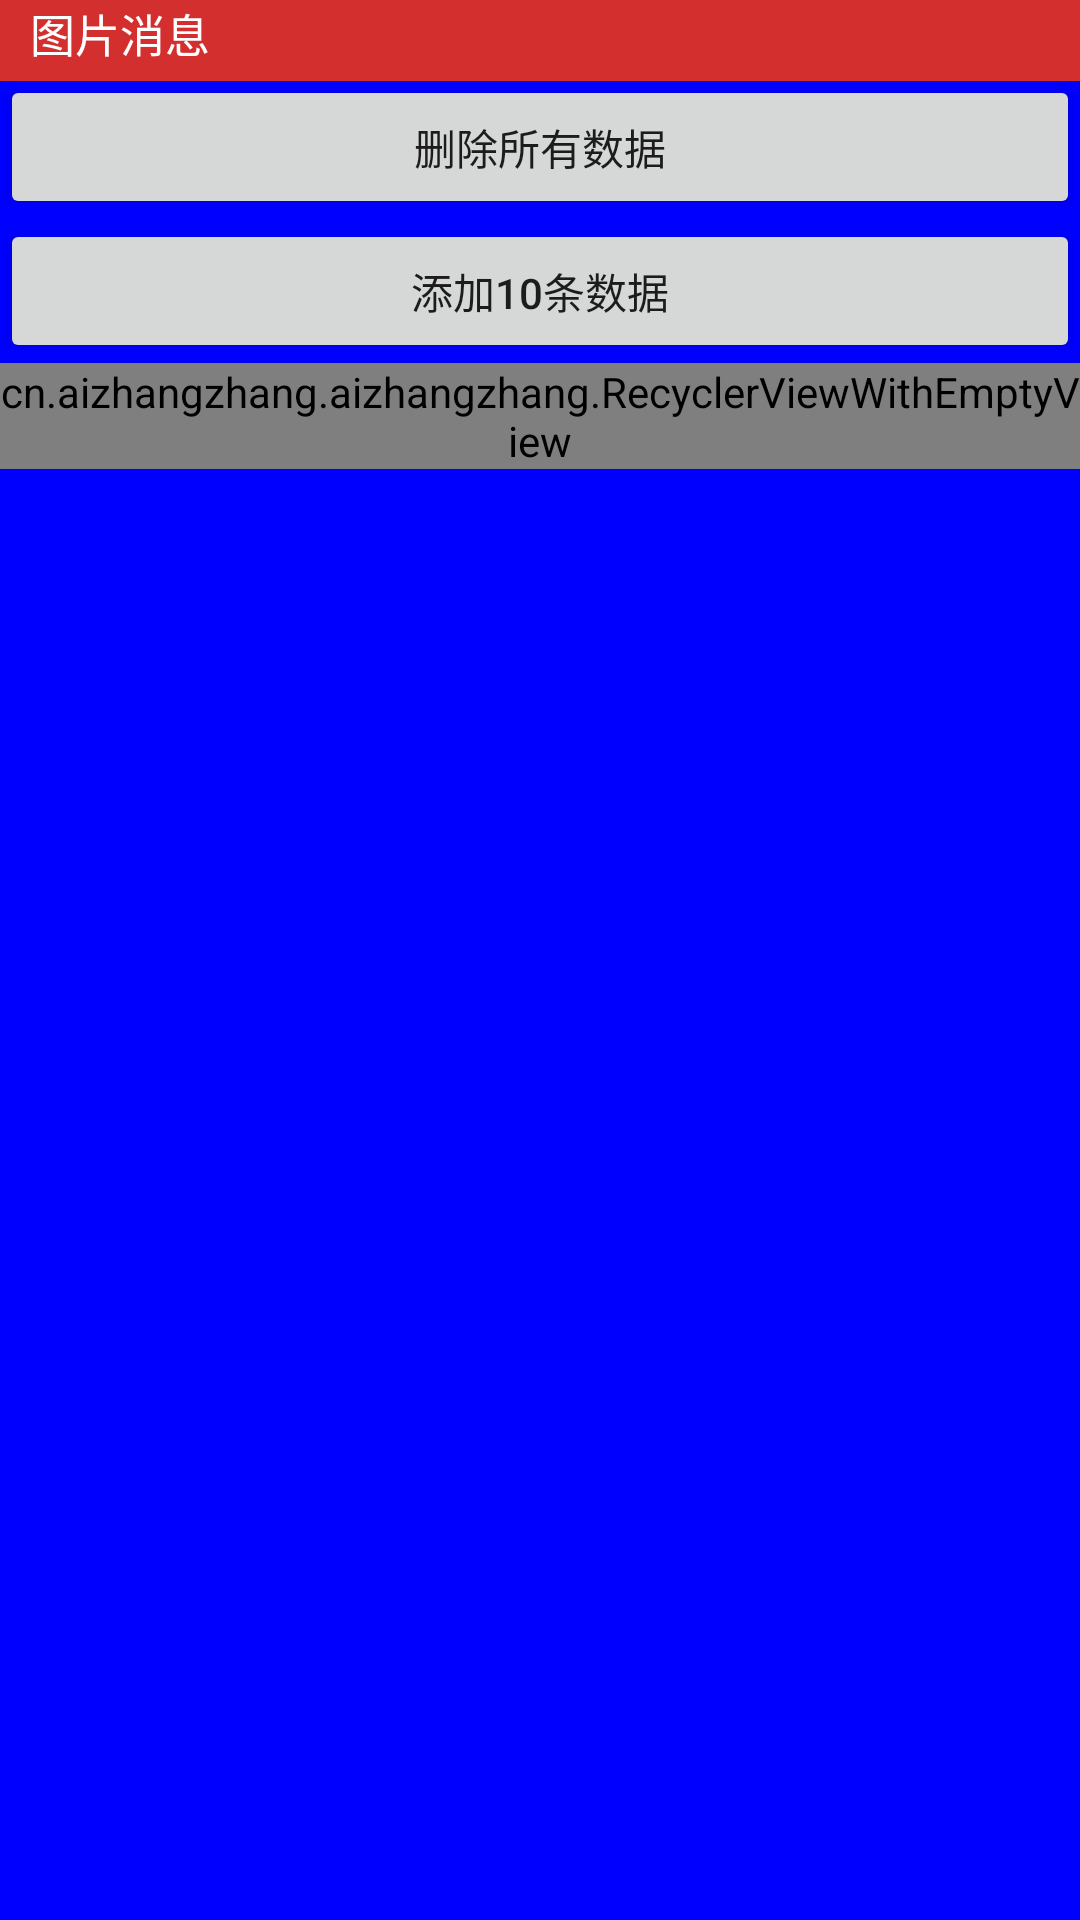

This screen was rendered from an Android layout file. Write that file and the resources it references.
<!-- AndroidManifest.xml: application theme AppTheme -->
<!-- res/layout/fragment_message.xml -->
<?xml version="1.0" encoding="utf-8"?>
<RelativeLayout xmlns:android="http://schemas.android.com/apk/res/android"
    android:layout_width="match_parent"
    android:layout_height="match_parent"
    android:background="#00f">

    <TextView
        android:layout_width="match_parent"
        android:layout_height="wrap_content"
        android:background="@color/bottom_color_press"
        android:paddingBottom="5dp"
        android:paddingLeft="10dp"
        android:text="图片消息"
        android:textColor="#fff"
        android:textSize="15sp" />

    <Button
        android:id="@+id/deleteAll_btn"
        android:layout_width="match_parent"
        android:layout_height="wrap_content"
        android:layout_alignParentStart="true"
        android:layout_alignParentTop="true"
        android:layout_marginTop="25dp"
        android:text="删除所有数据" />

    <Button
        android:id="@+id/insert_btn"
        android:layout_width="match_parent"
        android:layout_height="wrap_content"
        android:layout_below="@id/deleteAll_btn"
        android:text="添加10条数据" />

    <cn.aizhangzhang.aizhangzhang.RecyclerViewWithEmptyView
        android:id="@+id/emptyRecyclerView"
        android:layout_width="match_parent"
        android:layout_height="wrap_content"
        android:layout_below="@id/insert_btn">

    </cn.aizhangzhang.aizhangzhang.RecyclerViewWithEmptyView>
    
    <ImageView
        android:id="@+id/empty_iv"
        android:layout_width="wrap_content"
        android:layout_height="wrap_content"
        android:layout_centerInParent="true"
        android:contentDescription="@null"
        android:scaleType="centerCrop"
        android:src="@mipmap/no_data" />

</RelativeLayout>
<!-- resources referenced by this layout -->
<resources>
  <color name="bottom_color_press">#D32F2F</color>
  <style name="AppTheme" parent="AppTheme.Base">
  
      </style>
  <style name="AppTheme.Base" parent="Theme.AppCompat.Light.NoActionBar">
          
          <item name="colorPrimary">@color/colorPrimary</item>
          <item name="colorPrimaryDark">@color/colorPrimaryDark</item>
          <item name="colorAccent">@color/colorAccent</item>
      </style>
  <color name="colorPrimary">#03A9F4</color>
  <color name="colorPrimaryDark">#0288d1</color>
  <color name="colorAccent">#8BC34A</color>
</resources>
